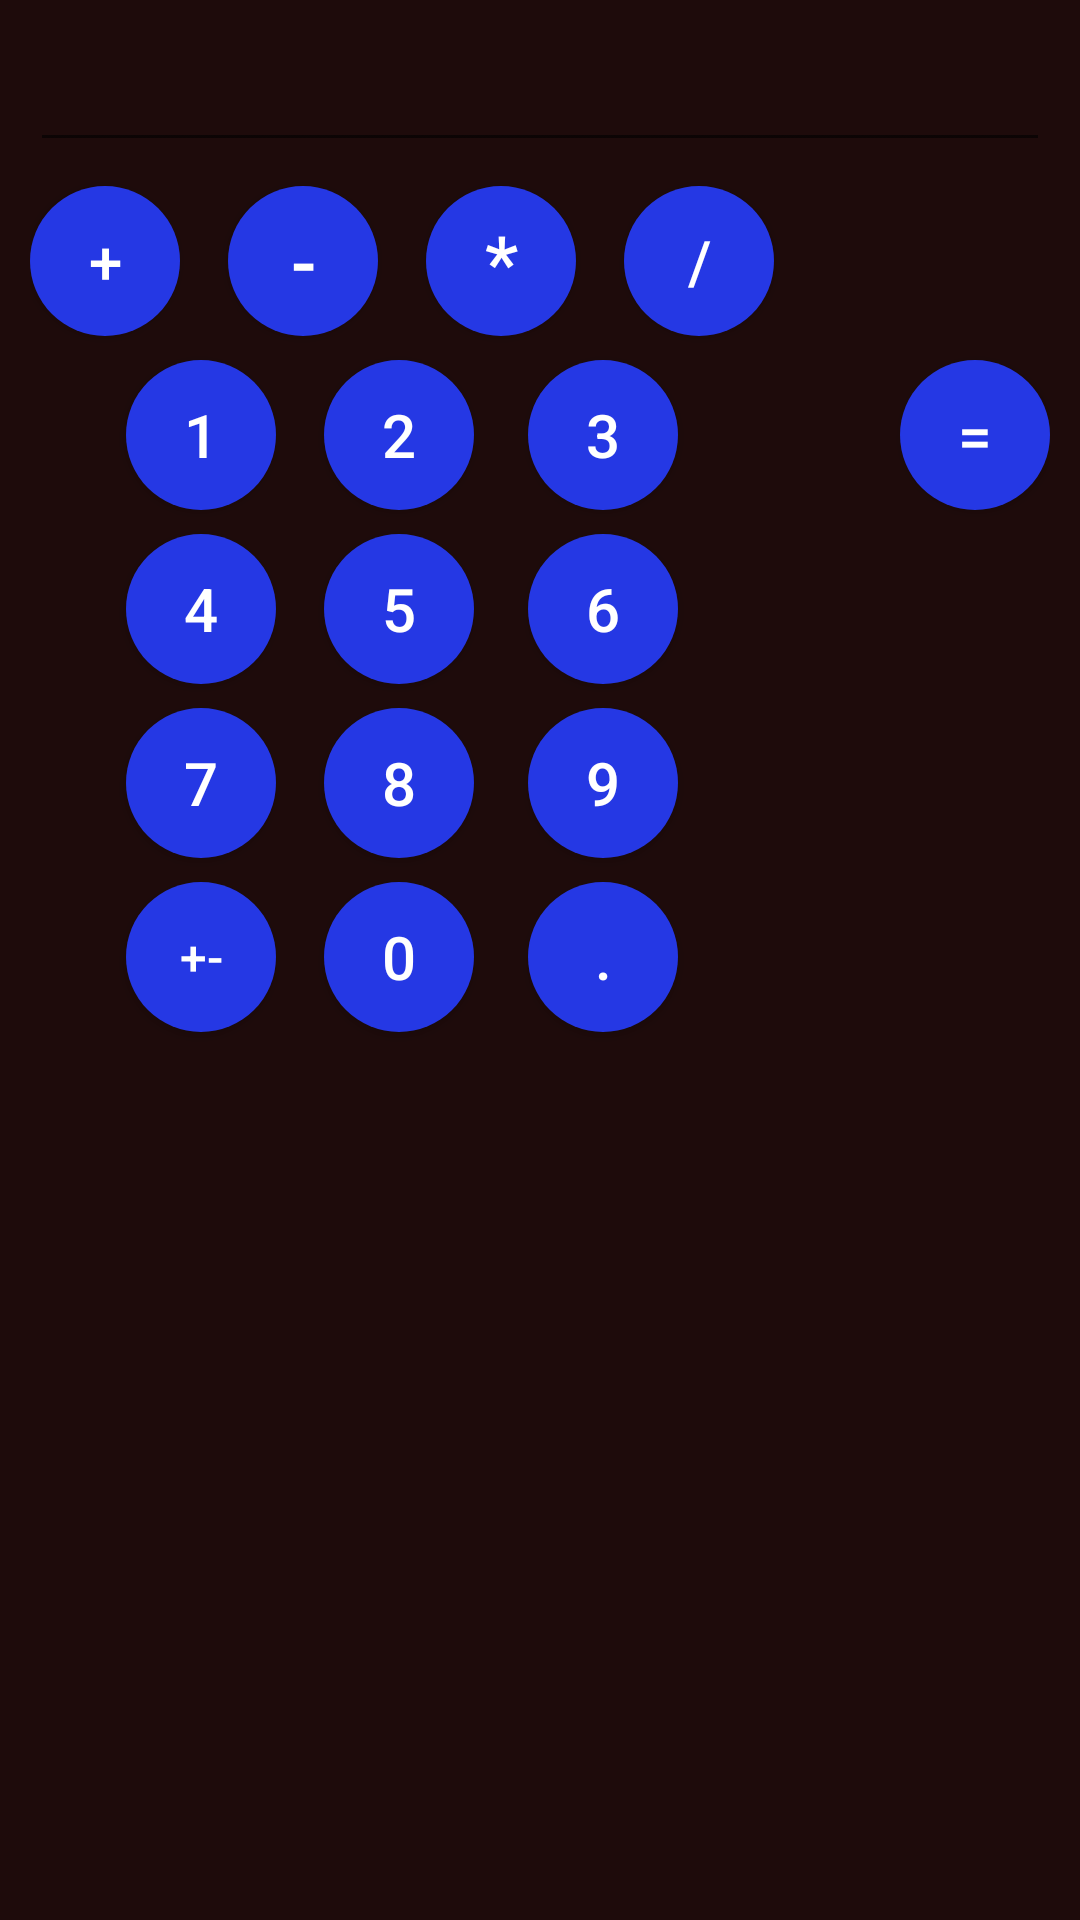

Layout XML and referenced resources for this Android screen:
<!-- AndroidManifest.xml: application theme Theme.HybridCalculator_Task1 -->
<!-- res/layout/fragment_inputop.xml -->
<?xml version="1.0" encoding="utf-8"?>
<RelativeLayout xmlns:android="http://schemas.android.com/apk/res/android"
    android:orientation="vertical"
    android:layout_width="match_parent"
    android:layout_height="match_parent"
    android:background="#1E0B0B"
    android:padding="10dp">

    <EditText
        android:id="@+id/input"
        android:layout_width="match_parent"
        android:layout_height="wrap_content"
        android:text=""
        android:textSize="20sp"
        android:inputType="numberDecimal"
        android:textCursorDrawable="@drawable/cursor_color"
        android:textColor="@color/white" />

    <Button
        android:id="@+id/add"
        android:layout_width="50dp"
        android:layout_height="50dp"
        android:layout_alignParentLeft="true"
        android:layout_below="@+id/input"
        android:textColor="@color/white"
        android:text="+"
        android:textSize="20dp"
        android:background="@drawable/circle_button"
        android:layout_marginTop="8dp" />

    <Button
        android:id="@+id/subtract"
        android:layout_width="50dp"
        android:layout_height="50dp"
        android:layout_toRightOf="@+id/add"
        android:textColor="@color/white"
        android:layout_below="@+id/input"
        android:text="-"
        android:layout_marginLeft="16dp"
        android:textSize="25dp"
        android:background="@drawable/circle_button"
        android:layout_marginTop="8dp" />

    <Button
        android:id="@+id/multiplication"
        android:layout_width="50dp"
        android:layout_height="50dp"
        android:layout_toRightOf="@+id/subtract"
        android:textColor="@color/white"
        android:layout_below="@+id/input"
        android:text="*"
        android:layout_marginLeft="16dp"
        android:textSize="25dp"
        android:background="@drawable/circle_button"
        android:layout_marginTop="8dp" />

    <Button
        android:id="@+id/division"
        android:layout_width="50dp"
        android:layout_height="50dp"
        android:layout_toRightOf="@+id/multiplication"
        android:textColor="@color/white"
        android:layout_below="@+id/input"
        android:text="/"
        android:layout_marginLeft="16dp"
        android:textSize="20dp"
        android:background="@drawable/circle_button"
        android:layout_marginTop="8dp" />

    <Button
        android:id="@+id/n1"
        android:layout_width="50dp"
        android:layout_height="50dp"
        android:textColor="@color/white"
        android:layout_below="@+id/add"
        android:text="1"
        android:layout_marginLeft="32dp"
        android:textSize="20dp"
        android:background="@drawable/circle_button"
        android:layout_marginTop="8dp" />

    <Button
        android:id="@+id/n2"
        android:layout_width="50dp"
        android:layout_height="50dp"
        android:textColor="@color/white"
        android:layout_below="@+id/add"
        android:layout_toRightOf="@+id/n1"
        android:text="2"
        android:layout_marginLeft="16dp"
        android:textSize="20dp"
        android:background="@drawable/circle_button"
        android:layout_marginTop="8dp" />

    <Button
        android:id="@+id/n3"
        android:layout_width="50dp"
        android:layout_height="50dp"
        android:textColor="@color/white"
        android:layout_below="@+id/add"
        android:layout_toRightOf="@+id/n2"
        android:text="3"
        android:layout_marginLeft="18dp"
        android:textSize="20dp"
        android:background="@drawable/circle_button"
        android:layout_marginTop="8dp" />

    <Button
        android:id="@+id/n4"
        android:layout_width="50dp"
        android:layout_height="50dp"
        android:textColor="@color/white"
        android:layout_below="@+id/n1"
        android:text="4"
        android:layout_marginLeft="32dp"
        android:textSize="20dp"
        android:background="@drawable/circle_button"
        android:layout_marginTop="8dp" />

    <Button
        android:id="@+id/n5"
        android:layout_width="50dp"
        android:layout_height="50dp"
        android:textColor="@color/white"
        android:layout_below="@+id/n1"
        android:layout_toRightOf="@+id/n1"
        android:text="5"
        android:layout_marginLeft="16dp"
        android:textSize="20dp"
        android:background="@drawable/circle_button"
        android:layout_marginTop="8dp" />

    <Button
        android:id="@+id/n6"
        android:layout_width="50dp"
        android:layout_height="50dp"
        android:textColor="@color/white"
        android:layout_below="@+id/n1"
        android:layout_toRightOf="@+id/n2"
        android:text="6"
        android:layout_marginLeft="18dp"
        android:textSize="20dp"
        android:background="@drawable/circle_button"
        android:layout_marginTop="8dp" />

    <Button
        android:id="@+id/n7"
        android:layout_width="50dp"
        android:layout_height="50dp"
        android:textColor="@color/white"
        android:layout_below="@+id/n4"
        android:text="7"
        android:layout_marginLeft="32dp"
        android:textSize="20dp"
        android:background="@drawable/circle_button"
        android:layout_marginTop="8dp" />

    <Button
        android:id="@+id/n8"
        android:layout_width="50dp"
        android:layout_height="50dp"
        android:textColor="@color/white"
        android:layout_below="@+id/n4"
        android:layout_toRightOf="@+id/n7"
        android:text="8"
        android:layout_marginLeft="16dp"
        android:textSize="20dp"
        android:background="@drawable/circle_button"
        android:layout_marginTop="8dp" />

    <Button
        android:id="@+id/n9"
        android:layout_width="50dp"
        android:layout_height="50dp"
        android:textColor="@color/white"
        android:layout_below="@+id/n4"
        android:layout_toRightOf="@+id/n8"
        android:text="9"
        android:layout_marginLeft="18dp"
        android:textSize="20dp"
        android:background="@drawable/circle_button"
        android:layout_marginTop="8dp" />

    <Button
        android:id="@+id/sign"
        android:layout_width="50dp"
        android:layout_height="50dp"
        android:textColor="@color/white"
        android:layout_below="@+id/n7"
        android:text="+-"
        android:layout_marginLeft="32dp"
        android:textSize="16dp"
        android:background="@drawable/circle_button"
        android:layout_marginTop="8dp" />

    <Button
        android:id="@+id/n0"
        android:layout_width="50dp"
        android:layout_height="50dp"
        android:textColor="@color/white"
        android:layout_below="@+id/n7"
        android:layout_toRightOf="@+id/n1"
        android:text="0"
        android:layout_marginLeft="16dp"
        android:textSize="20dp"
        android:background="@drawable/circle_button"
        android:layout_marginTop="8dp" />

    <Button
        android:id="@+id/decimal"
        android:layout_width="50dp"
        android:layout_height="50dp"
        android:textColor="@color/white"
        android:layout_below="@+id/n7"
        android:layout_toRightOf="@+id/n2"
        android:text="."
        android:layout_marginLeft="18dp"
        android:textSize="20dp"
        android:background="@drawable/circle_button"
        android:layout_marginTop="8dp" />

    <Button
        android:id="@+id/erased"
        android:layout_width="50dp"
        android:layout_height="50dp"
        android:layout_alignParentRight="true"
        android:layout_below="@+id/input"
        android:background="@drawable/backbutton_foreground"
        android:textSize="20dp"
        android:layout_marginTop="8dp" />
    <Button
        android:id="@+id/equality"
        android:layout_width="50dp"
        android:layout_height="50dp"
        android:layout_alignParentRight="true"
        android:textColor="@color/white"
        android:layout_below="@+id/erased"
        android:text="="
        android:textSize="20dp"
        android:background="@drawable/circle_button"
        android:layout_marginTop="8dp" />

</RelativeLayout>
<!-- resources referenced by this layout -->
<resources>
  <!-- drawable circle_button (drawable) -->
  <?xml version="1.0" encoding="utf-8"?>
  <selector xmlns:android = "http://schemas.android.com/apk/res/android">
  <item>
      <shape android:shape="oval">
          <solid android:color = "#2538E4"/>
          <size android:height="50dp" android:width="50dp" />
          <corners android:radius="25dp"/>
  
      </shape>
  </item>
  
  </selector>
  <!-- drawable cursor_color (drawable) -->
  <?xml version="1.0" encoding="utf-8"?>
      <shape xmlns:android="http://schemas.android.com/apk/res/android"
          android:shape="rectangle" >
          <size
              android:width="2dp" />
          <solid
              android:color="@color/white" />
      </shape>
  <style name="Theme.HybridCalculator_Task1" parent="Theme.MaterialComponents.DayNight.DarkActionBar">
          
          <item name="colorPrimary">@color/purple_500</item>
          <item name="colorPrimaryVariant">@color/purple_700</item>
          <item name="colorOnPrimary">@color/white</item>
          
          <item name="colorSecondary">@color/teal_200</item>
          <item name="colorSecondaryVariant">@color/teal_700</item>
          <item name="colorOnSecondary">@color/black</item>
          
          <item name="android:statusBarColor" tools:targetApi="l">?attr/colorPrimaryVariant</item>
          
      </style>
  <!-- not gathered from this repository: default colours our renderer supplied (Android Studio template values) -->
  <color name="purple_500">#FF6200EE</color>
  <color name="purple_700">#FF3700B3</color>
  <color name="teal_200">#FF03DAC5</color>
  <color name="teal_700">#FF018786</color>
  <color name="black">#FF000000</color>
  <color name="white">#FFFFFFFF</color>
</resources>
